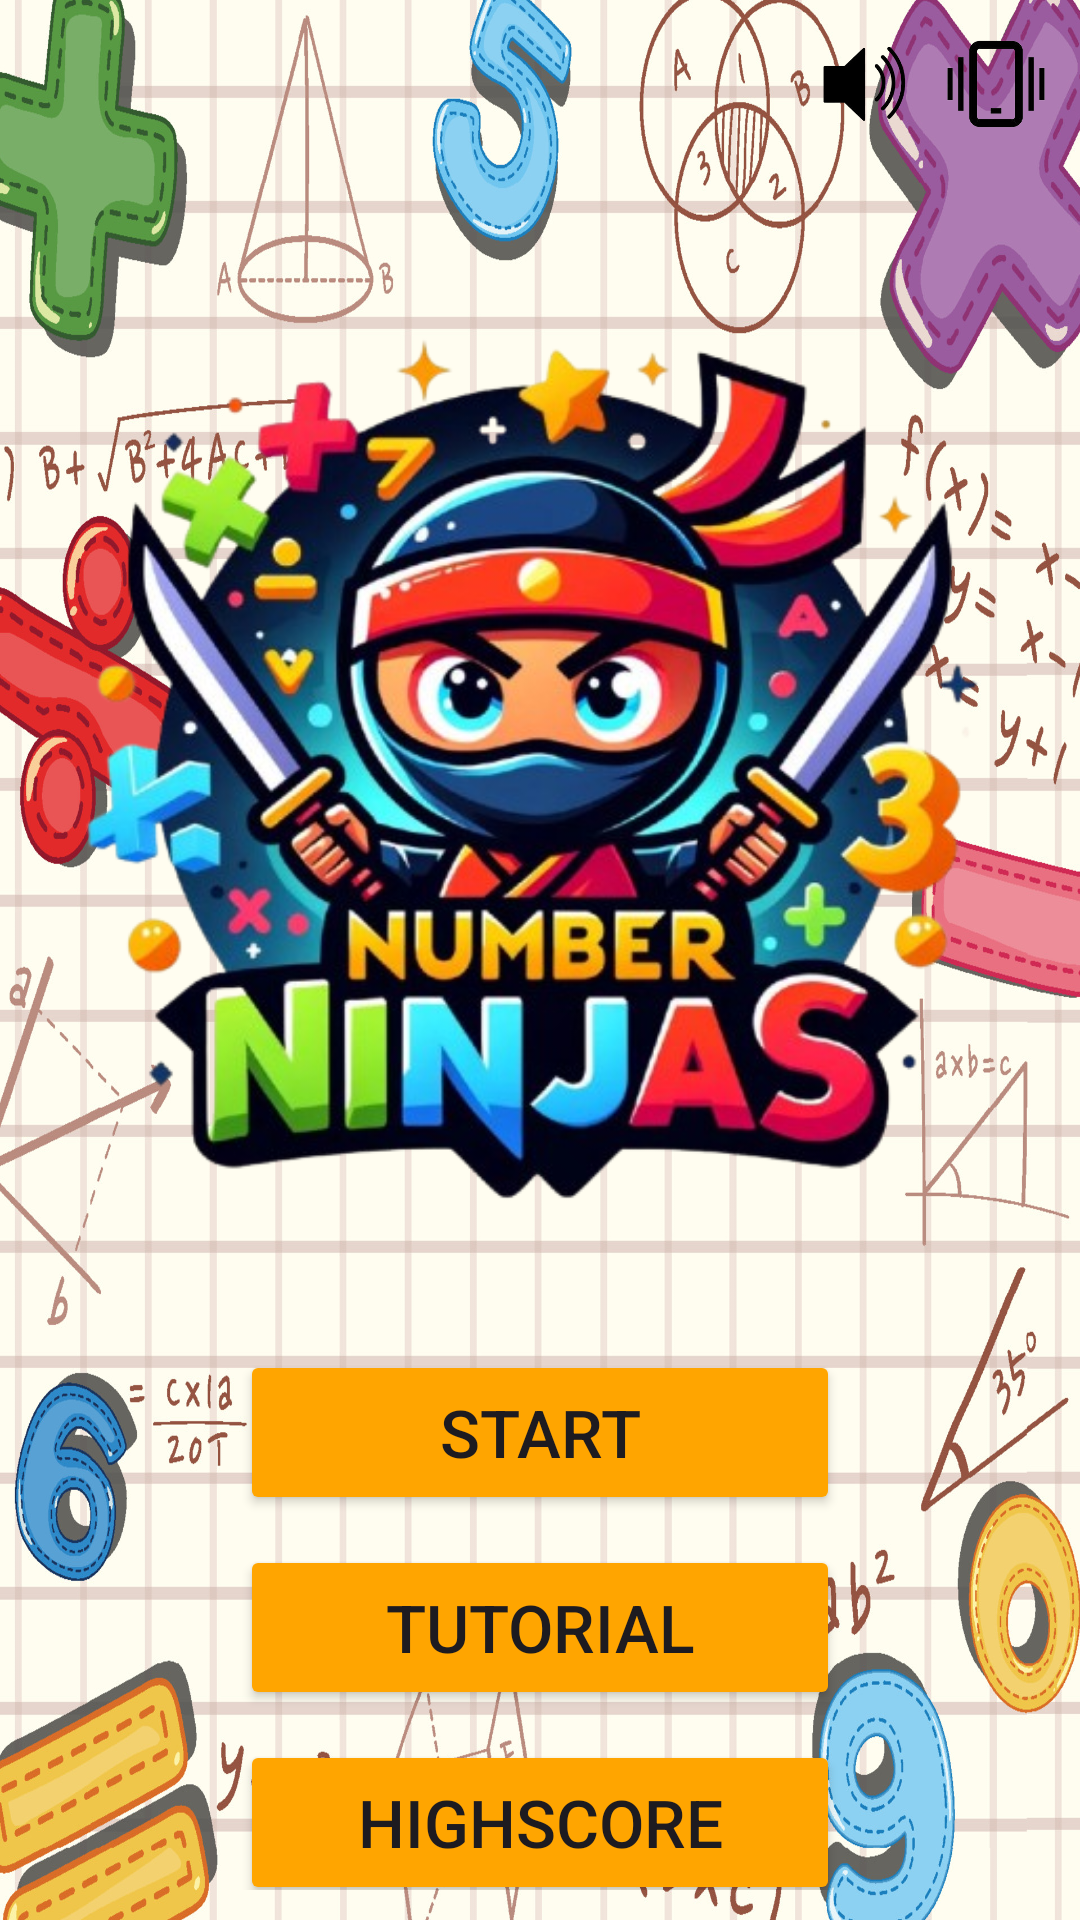

Reconstruct the res/layout file that produces this screen, plus the resources it refers to.
<!-- AndroidManifest.xml: application theme Theme.Mathninja -->
<!-- res/layout/activity_main.xml -->
<RelativeLayout xmlns:android="http://schemas.android.com/apk/res/android"
    xmlns:app="http://schemas.android.com/apk/res-auto"
    xmlns:tools="http://schemas.android.com/tools"
    android:id="@+id/main"
    android:layout_width="match_parent"
    android:layout_height="match_parent"
    android:background="@drawable/szamok"
    tools:context=".MainActivity">

    
    <ImageView
        android:id="@+id/logoImageView"
        android:layout_width="350dp"
        android:layout_height="350dp"
        android:layout_centerHorizontal="true"
        android:layout_marginTop="80dp"
        android:src="@drawable/ninja1_logo"
        android:contentDescription="@string/logo_description" />

    
    <LinearLayout
        android:id="@+id/buttonContainer"
        android:layout_width="match_parent"
        android:layout_height="wrap_content"
        android:layout_below="@id/logoImageView"
        android:layout_centerHorizontal="true"
        android:orientation="vertical"
        android:layout_marginTop="15dp"
        android:gravity="center"
        android:padding="10dp">

        
        <Button
            android:id="@+id/startButton"
            android:layout_width="200dp"
            android:layout_height="55dp"
            android:text="START"
            android:textSize="22sp"
            android:backgroundTint="#FFA500"
            android:layout_marginBottom="10dp"/>

        
        <Button
            android:id="@+id/tutorialButton"
            android:layout_width="200dp"
            android:layout_height="55dp"
            android:text="TUTORIAL"
            android:textSize="22sp"
            android:backgroundTint="#FFA500"
            android:layout_marginBottom="10dp"/>

        
        <Button
            android:id="@+id/HScoreButton"
            android:layout_width="200dp"
            android:layout_height="55dp"
            android:text="HighScore"
            android:textSize="22sp"
            android:backgroundTint="#FFA500"/>
    </LinearLayout>

    
    <LinearLayout
        android:id="@+id/iconLayout"
        android:layout_width="wrap_content"
        android:layout_height="wrap_content"
        android:layout_alignParentEnd="true"
        android:layout_marginEnd="10dp"
        android:layout_marginTop="10dp"
        android:orientation="horizontal">

        
        <ImageView
            android:id="@+id/soundToggle"
            android:layout_width="36dp"
            android:layout_height="36dp"
            android:src="@drawable/ic_sound_on"
            android:contentDescription="Sound Toggle"
            android:clickable="true"
            android:focusable="true" />

        
        <ImageView
            android:id="@+id/vibrationToggle"
            android:layout_width="36dp"
            android:layout_height="36dp"
            android:layout_marginStart="8dp"
            android:src="@drawable/ic_vibration_on"
            android:contentDescription="Vibration Toggle"
            android:clickable="true"
            android:focusable="true" />
    </LinearLayout>

</RelativeLayout>
<!-- resources referenced by this layout -->
<resources>
  <!-- drawable ic_sound_on: png bitmap (drawable, 13381 bytes) -->
  <!-- drawable ic_vibration_on: png bitmap (drawable, 9937 bytes) -->
  <!-- drawable ninja1_logo: png bitmap (drawable, 331252 bytes) -->
  <!-- drawable szamok: jpg bitmap (drawable, 563909 bytes) -->
  <string name="logo_description">Alkalmazás logója</string>
  <style name="Theme.Mathninja" parent="Base.Theme.Mathninja" />
  <style name="Base.Theme.Mathninja" parent="Theme.Material3.DayNight.NoActionBar">
          
          
      </style>
</resources>
